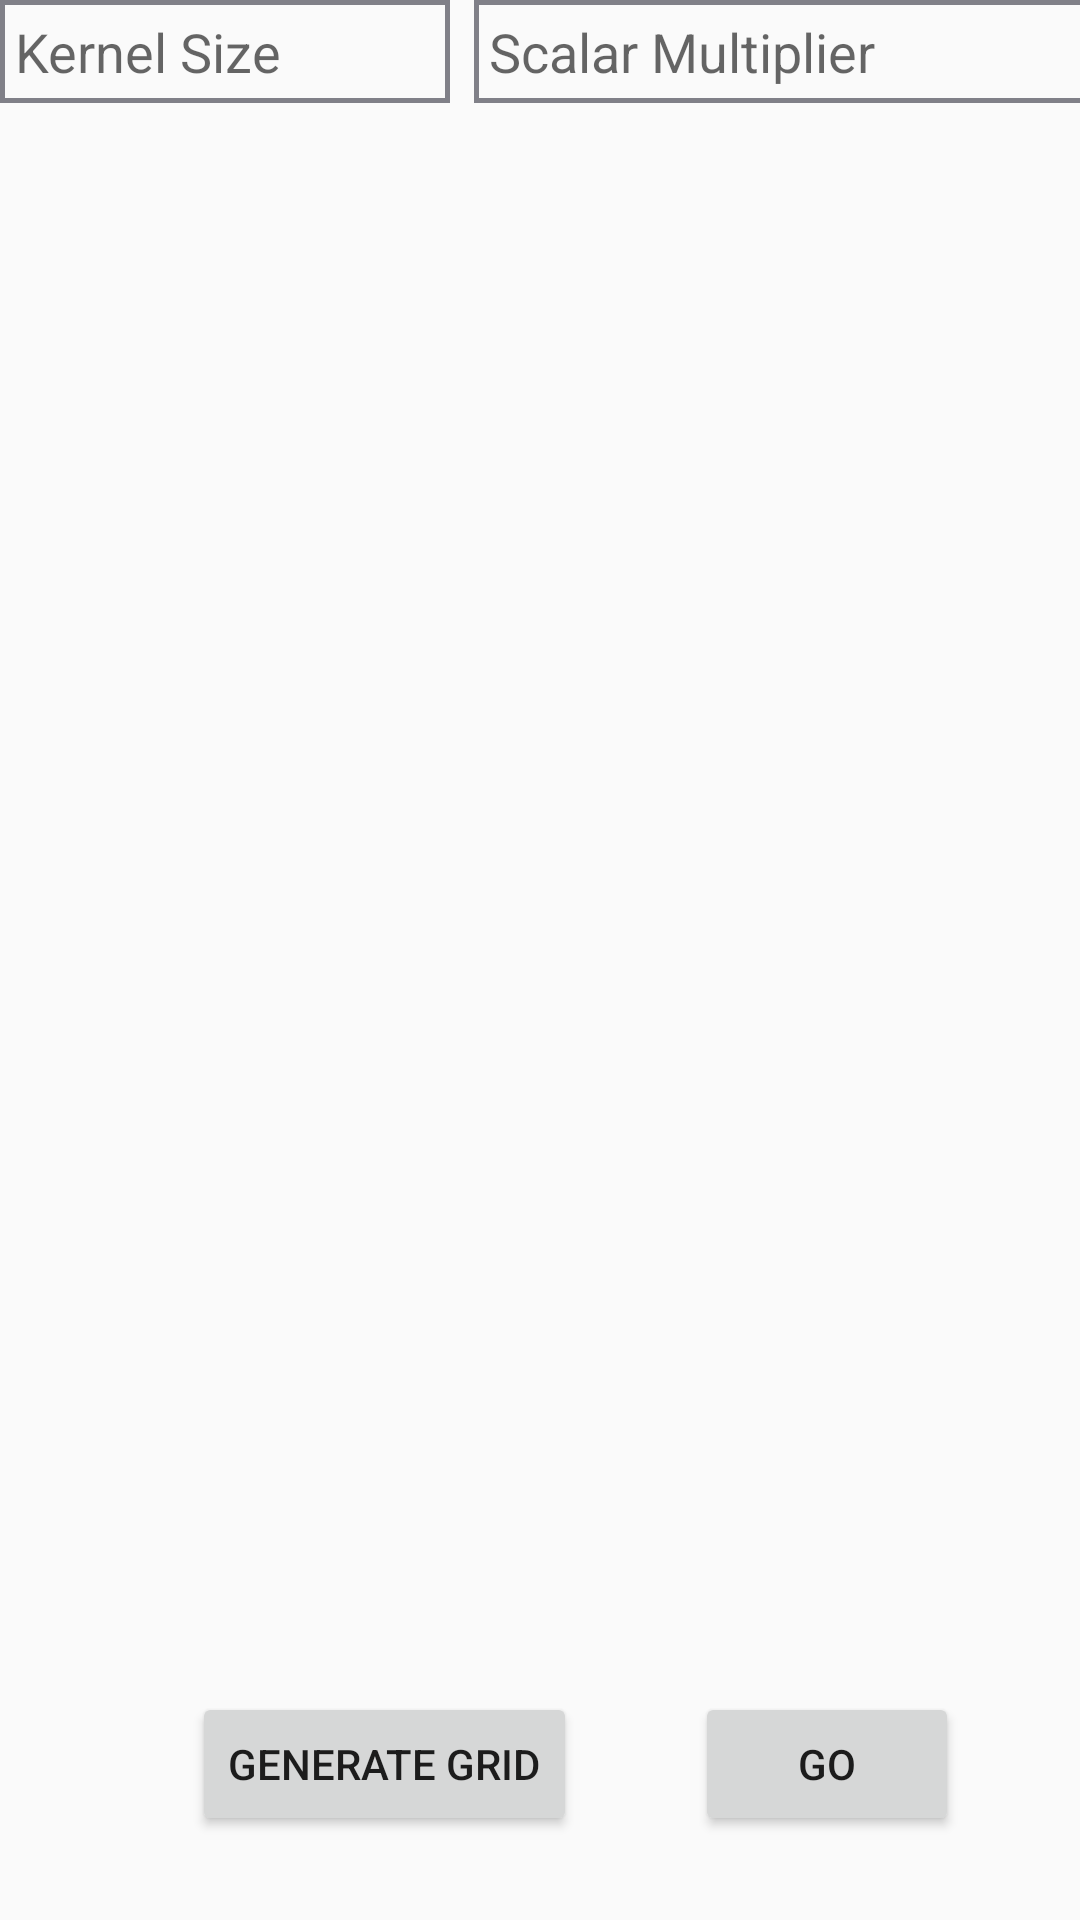

Produce the Android XML layout that renders to this screen, including the resource entries it uses.
<!-- AndroidManifest.xml: application theme Theme.AppCompat.DayNight.NoActionBar -->
<!-- res/layout/convolution_popup.xml -->
<?xml version="1.0" encoding="utf-8"?>
<ScrollView xmlns:android="http://schemas.android.com/apk/res/android"
    xmlns:app="http://schemas.android.com/apk/res-auto"
    xmlns:tools="http://schemas.android.com/tools"
    android:layout_width="match_parent"
    android:layout_height="match_parent"
    android:fillViewport="true">
    <androidx.constraintlayout.widget.ConstraintLayout
        android:layout_width="match_parent"
        android:layout_height="match_parent">

        <EditText
            android:id="@+id/kernelSizeEditText"
            android:layout_width="150dp"
            android:layout_height="wrap_content"
            android:layout_toLeftOf="@+id/scalarEditText"
            android:background="@drawable/boxed_edit_text"
            android:hint="Kernel Size"
            android:inputType="number"
            android:padding="5dp"
            tools:layout_editor_absoluteX="27dp"
            tools:layout_editor_absoluteY="122dp" />

        <EditText
            android:id="@+id/scalarEditText"
            android:layout_width="220dp"
            android:layout_height="wrap_content"
            android:layout_marginLeft="8dp"
            android:background="@drawable/boxed_edit_text"
            android:hint="Scalar Multiplier"
            android:inputType="numberDecimal"
            android:padding="5dp"
            app:layout_constraintLeft_toRightOf="@id/kernelSizeEditText"
            tools:layout_editor_absoluteY="122dp" />

        <ScrollView
            android:id="@+id/scrollView2"
            android:layout_width="356dp"
            android:layout_height="472dp"
            app:layout_constraintBottom_toBottomOf="parent"
            app:layout_constraintEnd_toEndOf="parent"
            app:layout_constraintStart_toStartOf="parent"
            app:layout_constraintTop_toTopOf="parent"
            app:layout_constraintVertical_bias="0.498"
            android:fillViewport="true">

            <HorizontalScrollView
                android:layout_width="match_parent"
                android:layout_height="match_parent"
                tools:ignore="SpeakableTextPresentCheck">

                <TableLayout
                    android:id="@+id/kernelTable"
                    android:layout_width="match_parent"
                    android:layout_height="match_parent"
                    android:padding="20dp"
                    android:gravity="center">

                </TableLayout>

            </HorizontalScrollView>
        </ScrollView>

        <Button
            android:id="@+id/generateGridButton"
            android:layout_width="wrap_content"
            android:layout_height="wrap_content"
            android:layout_marginStart="64dp"
            android:layout_marginBottom="20dp"
            android:text="Generate Grid"
            app:layout_constraintBottom_toBottomOf="parent"
            app:layout_constraintStart_toStartOf="parent"
            app:layout_constraintTop_toBottomOf="@+id/scrollView2" />

        <Button
                android:id="@+id/convolveButton"
                android:layout_width="wrap_content"
                android:layout_height="wrap_content"
                android:text="Go"
                android:layout_marginBottom="20dp"
                app:layout_constraintBottom_toBottomOf="parent"
                app:layout_constraintEnd_toEndOf="parent"
                app:layout_constraintHorizontal_bias="0.493"
                app:layout_constraintStart_toEndOf="@+id/generateGridButton"
                app:layout_constraintTop_toBottomOf="@+id/scrollView2" />
    </androidx.constraintlayout.widget.ConstraintLayout>
</ScrollView>
<!-- resources referenced by this layout -->
<resources>
  <!-- drawable boxed_edit_text (drawable) -->
  <shape xmlns:android="http://schemas.android.com/apk/res/android"
      android:shape="rectangle">
      <solid android:color="#00000000" />
      <stroke android:width="1.5dp"
          android:color="#808088" />
  </shape>
</resources>
